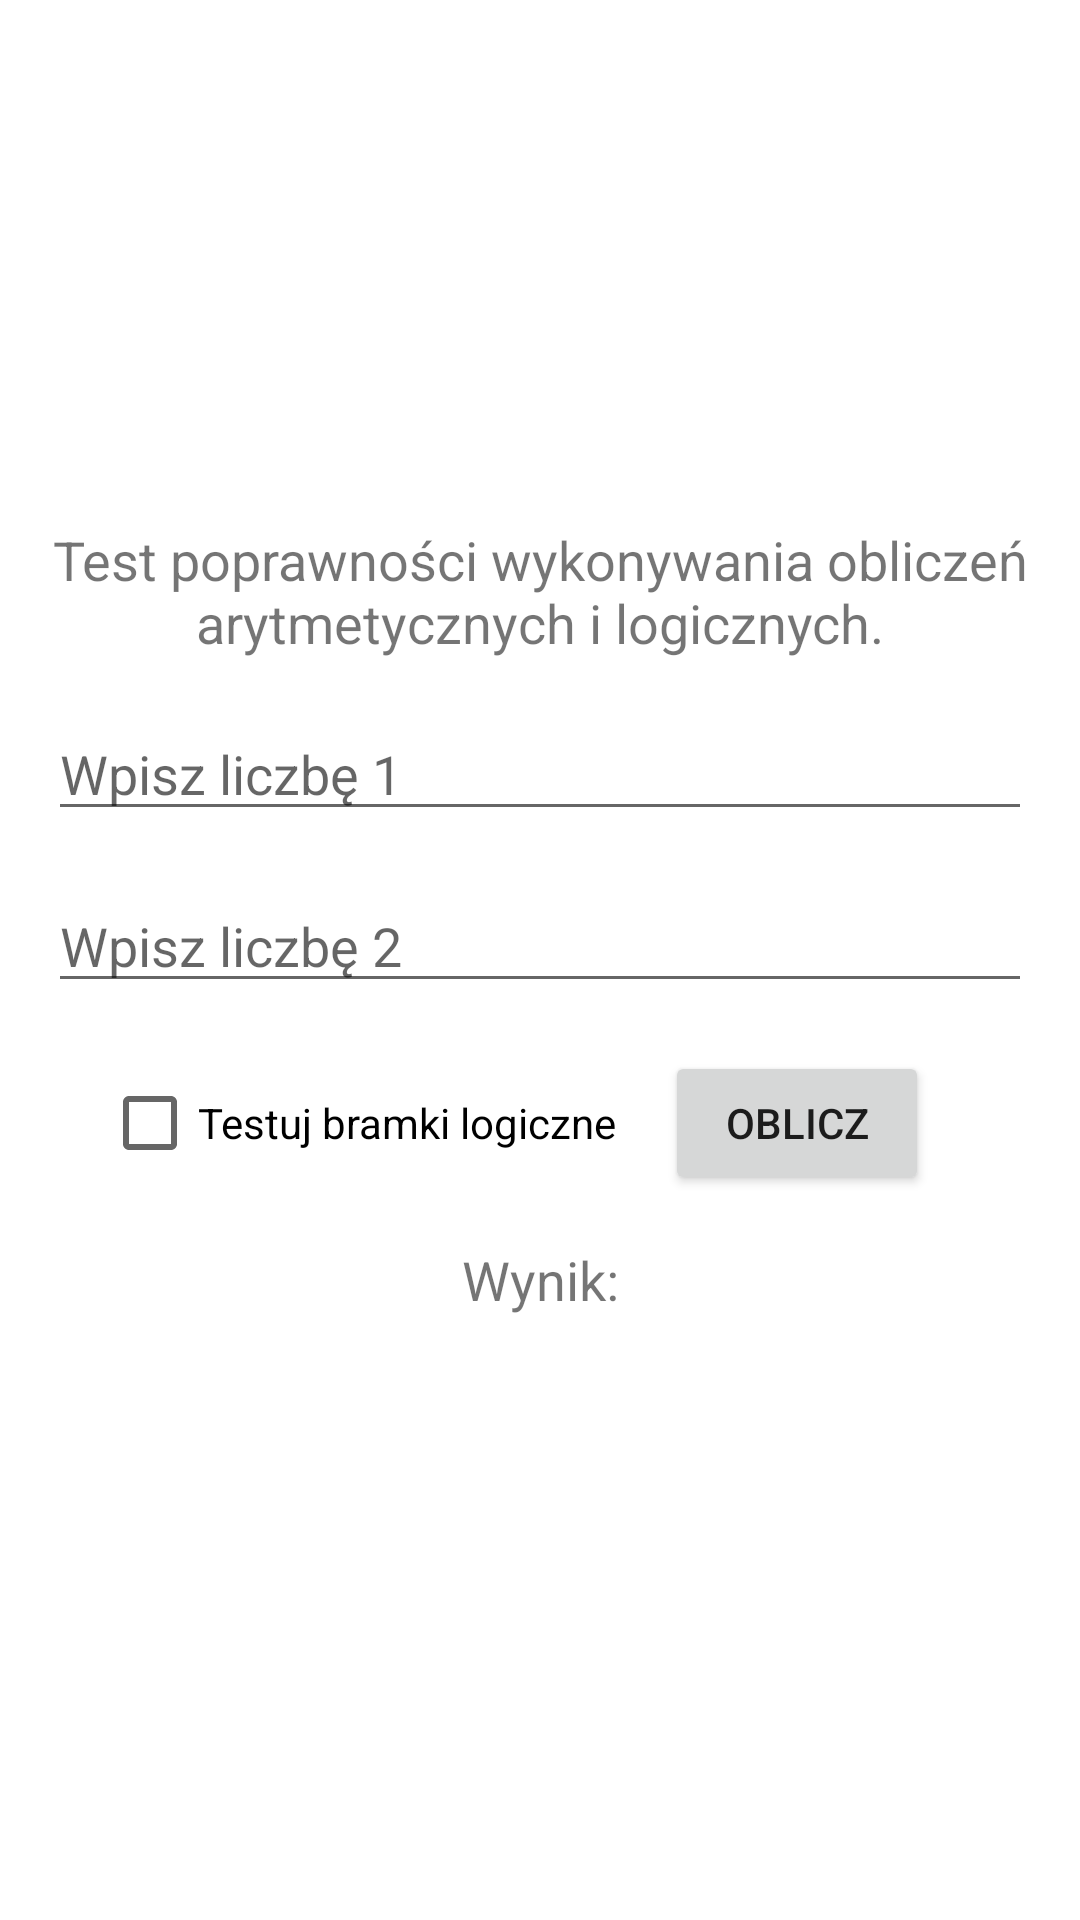

This screen was rendered from an Android layout file. Write that file and the resources it references.
<!-- AndroidManifest.xml: application theme Theme.TestArmAPP -->
<!-- res/layout/poprawnosc.xml -->
<?xml version="1.0" encoding="utf-8"?>
<LinearLayout xmlns:android="http://schemas.android.com/apk/res/android"
    android:layout_width="match_parent"
    android:layout_height="match_parent"
    android:orientation="vertical"
    android:padding="16dp"
    android:gravity="center">

    <TextView
        android:id="@+id/text_information"
        android:layout_width="match_parent"
        android:layout_height="wrap_content"
        android:text="Test poprawności wykonywania obliczeń arytmetycznych i logicznych."
        android:textSize="18sp"
        android:gravity="center"
        android:layout_marginBottom="16dp" />

    <EditText
        android:id="@+id/edit_text_number1"
        android:layout_width="match_parent"
        android:layout_height="wrap_content"
        android:hint="Wpisz liczbę 1"
        android:inputType="number"
        android:layout_marginBottom="16dp" />

    <EditText
        android:id="@+id/edit_text_number2"
        android:layout_width="match_parent"
        android:layout_height="wrap_content"
        android:hint="Wpisz liczbę 2"
        android:inputType="number"
        android:layout_marginBottom="16dp" />

    <LinearLayout
        android:layout_width="match_parent"
        android:layout_height="wrap_content"
        android:orientation="horizontal"
        android:gravity="center">

        <CheckBox
            android:id="@+id/check_box_logic"
            android:layout_width="wrap_content"
            android:layout_height="wrap_content"
            android:text="Testuj bramki logiczne"
            android:checked="false"
            android:layout_gravity="center_vertical" />

        <Button
            android:id="@+id/button_check"
            android:layout_width="wrap_content"
            android:layout_height="wrap_content"
            android:text="Oblicz"
            android:layout_marginStart="16dp"
            android:layout_marginEnd="16dp" />
    </LinearLayout>

    <TextView
        android:id="@+id/text_result"
        android:layout_width="match_parent"
        android:layout_height="wrap_content"
        android:text="Wynik:"
        android:textSize="18sp"
        android:gravity="center"
        android:layout_marginTop="16dp" />

    <TextView
        android:id="@+id/text_detailed_result"
        android:layout_width="match_parent"
        android:layout_height="wrap_content"
        android:text=""
        android:gravity="start"
        android:layout_marginTop="8dp" />

</LinearLayout>
<!-- resources referenced by this layout -->
<resources>
  <style name="Theme.TestArmAPP" parent="Theme.MaterialComponents.DayNight.DarkActionBar">
          
          <item name="colorPrimary">@color/purple_500</item>
          <item name="colorPrimaryVariant">@color/purple_700</item>
          <item name="colorOnPrimary">@color/white</item>
          
          <item name="colorSecondary">@color/teal_200</item>
          <item name="colorSecondaryVariant">@color/teal_700</item>
          <item name="colorOnSecondary">@color/black</item>
          
          <item name="android:statusBarColor">?attr/colorPrimaryVariant</item>
          
      </style>
  <!-- not gathered from this repository: default colours our renderer supplied (Android Studio template values) -->
  <color name="purple_500">#FF6200EE</color>
  <color name="purple_700">#FF3700B3</color>
  <color name="teal_200">#FF03DAC5</color>
  <color name="teal_700">#FF018786</color>
  <color name="black">#FF000000</color>
  <color name="white">#FFFFFFFF</color>
</resources>
